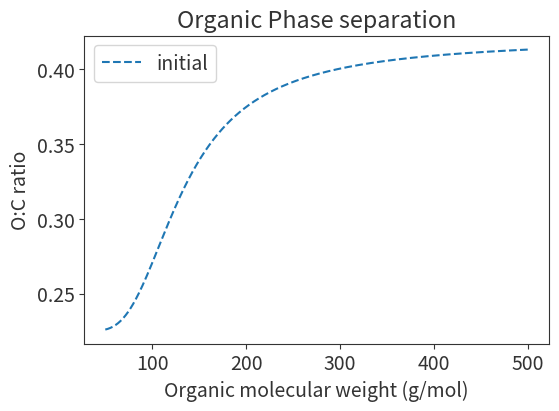
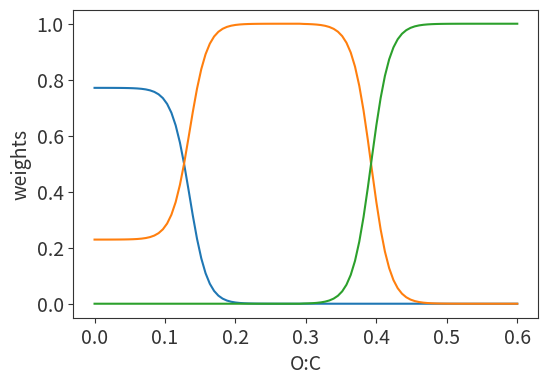
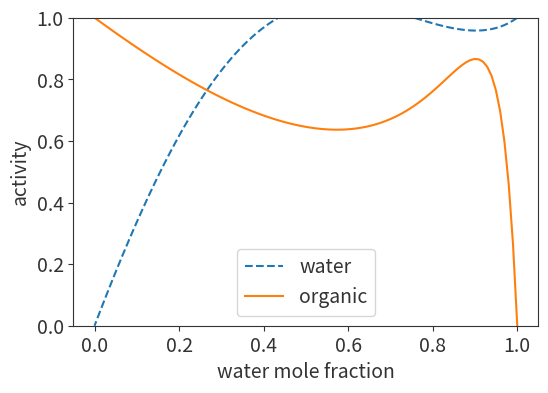

Here is the Python script that generated these plots, in order:
# linting disabled until reformatting of this file
# pylint: disable=all
# flake8: noqa
# pytype: skip-file

# %% 


import numpy as np
import matplotlib.pyplot as plt

plt.rcParams.update({'text.color': "#333333",
                     'axes.labelcolor': "#333333",
                     "figure.figsize": (6,4),
                     "font.size": 14,
                     "axes.edgecolor": "#333333",
                     "axes.labelcolor": "#333333",
                     "xtick.color": "#333333",
                     "ytick.color": "#333333",
                     "pdf.fonttype": 42,
                     "ps.fonttype": 42})

# [redacted]
# Relative-humidity-dependent organic aerosol thermodynamics
# via an efficient reduced-complexity model.
# Atmospheric Chemistry and Physics
# https://doi.org/10.5194/acp-19-13383-2019

# %%


def organic_water_single_phase(molar_mass_ratio):
    """
    Convert the given molar mass ratio (MW water / MW organic) to a
    and O2C value were above is a single phase with water and below
    phase separation is possible.

    Parameters:
    molar_mass_ratio np.: The molar mass ratio with respect to water.

    Returns:
    float: The single phase cross point.
    """

    o2c_single_phase_cross_point = 0.205 / (
        1 + np.exp(26.6 * (molar_mass_ratio - 0.12))
        )**0.843 + 0.225
    return o2c_single_phase_cross_point

# %% Plot Example curve


organic_molecular_weight = np.linspace(50, 500, 500)

o2c_value = organic_water_single_phase(18.01528 / organic_molecular_weight)

fig, ax = plt.subplots()
ax.plot(
    organic_molecular_weight,
    o2c_value,
    label="initial",
    linestyle='dashed'
    )
ax.set_xlabel("Organic molecular weight (g/mol)")
ax.set_ylabel("O:C ratio")
ax.set_title("Organic Phase separation")
ax.legend()
fig.show

# %% activity calc

# function [ln_func1, ln_func2, ycalc1, ycalc2, activity_calc1, activity_calc2, mass_fraction1, mass_fraction2, Gibbs_RT, dGibbs_RTdx2]=BAT_properties_calculation_v1(...
#     org_mole_fraction, O2C, H2C, molarmass_ratio, BAT_functional_group, special_options, N2C_values_denistyOnly)
import numpy as np

def exp_wlimiter(x):
    # Define the limiting function for the exponent here
    return np.exp(x)

def convert_to_OH_eqivelent(O2C, molarmass_ratio, BAT_functional_group):
    # Define this function
    return O2C, molarmass_ratio

def organic_density_estimate(M, O2C, H2C=None, N2C=None):
    """
    Function to estimate the density of organic compounds based on the simple
    model by Girolami (1994). The input parameters include molar mass, O:C
    and H:C ratios. If the H:C ratio is unknown at input, enter a negative
    value. The actual H:C will then be estimated based on an initial assumption
    of H:C = 2. The model also estimates the number of carbon atoms per
    molecular structure based on molar mass, O:C, and H:C.
    The density is then approximated by the formula of Girolami.

    Reference:
    Girolami, G. S.: A Simple 'Back of the Envelope' Method for Estimating
    the Densities and Molecular Volumes of Liquids and Solids,
    J. Chem. Educ., 71(11), 962, doi:10.1021/ed071p962, 1994.

    Parameters:
        M (float): Molar mass.
        O2C (float): O:C ratio.
        H2C (float): H:C ratio. If unknown, provide a negative value.
        N2C (float, optional): N:C ratio. Defaults to None.

    Returns:
        densityEst (float): Estimated density in g/cm^3.
    """
    if N2C is None:
        N2C = M * 0
    if H2C is None:
        H2C = M * 0

    mass_C = 12.01  # the molar masses in [g/mol]
    mass_O = 16.0
    mass_H = 1.008
    mass_N = 14.0067

    # 1) Estimate the H2C value if not provided from input
    if H2C < 0.1:
        # Estimate H2C assuming an aliphatic compound with H2C = 2 in the absence of oxygen functional groups,
        # then correct for oxygen content assuming a -1 slope (Van Krevelen Diagram of typical SOA).
        H2Cest = 2.0 - O2C
    else:
        H2Cest = H2C

    # 2) Compute the approximate number of carbon atoms per organic molecule
    NC = M / (mass_C + H2Cest * mass_H + O2C * mass_O + N2C * mass_N)

    # 3) Compute density estimate based on method by Girolami (1994)
    # Here no correction is applied for rings and aromatic compounds
    # (due to limited info at input)
    rho1 = M / (5.0 * NC * (2.0 + H2Cest + O2C * 2.0 + N2C * 2.0))
    density = rho1 * (1.0 + min(NC * O2C * 0.1 + NC * N2C * 0.1, 0.3))
    # density in [g/cm^3];
    # Here it is scaled assuming that most of the oxygen atoms are able to
    # make H-bonds (donor or acceptor).

    return density


def single_phase_O2C_point_KGv3(Mr):
    # Define this function
    return Onephase_O2C

def replace_data_A_to_B_KGv1(x2, A, B):
    return np.where(x2 == A, B, x2)

# %%

org_mole_fraction = np.linspace(0, 1, 100)
molarmass_ratio = 18.016/250
O2C = 0.2
H2C = 0
N2C = 0


O2C, molarmass_ratio = convert_to_OH_eqivelent(
        O2C,
        molarmass_ratio,
        BAT_functional_group=None
    )

# check the limits of possible mole fractions
org_mole_fraction = np.where(org_mole_fraction>1, 1, org_mole_fraction)
org_mole_fraction = np.where(org_mole_fraction<=0, 10**-20, org_mole_fraction)

density = organic_density_estimate(18.016/molarmass_ratio, O2C, H2C, N2C)


#%%

def bat_blending_weights(molarmass_ratio, O2C):
    """
    Function to estimate the blending weights for the BAT model.

    Parameters:
    -----------
    molarmass_ratio (float): Molar mass ratio of the organic compound.

    Returns:
    --------
    blending_weights (array): List of blending weights for the BAT model
        in the low, mid, and high O2C regions.
    """

    O2C_ml = organic_water_single_phase(molarmass_ratio)

    blending_weights = np.zeros(3)  # [low, mid, high] O2C regions

    if O2C <= O2C_ml * 0.75:  # lower to mid O2C region
        b_ml = 0.189974476118418
        b_1 = 79.2606902175984
        b_2 = 0.0604293454322489

        O2C_b = O2C - O2C_ml * b_ml
        weight_b = 1 / (1 + np.exp(
            - b_1 * (O2C_b - b_2)
        ))  # logistic transfer function

        O2C_b_norm = O2C - (0.75 * O2C_ml * b_ml)

        weight_norm = 1 / (1 + np.exp(
            - b_1 * (O2C_b_norm - b_2)
        ))

        blending_weights[1] = weight_b / weight_norm
        blending_weights[0] = 1 - blending_weights[1]

    elif O2C <= O2C_ml * 2:  # mid to high O2C region
        b_1 = 75.0159268221068
        b_2 = 0.000947111285750515

        O2C_b = O2C - O2C_ml
        blending_weights[2] = 1 / (1 + np.exp(
            - b_1 * (O2C_b - b_2)
        ))  # logistic transfer function

        blending_weights[1] = 1 - blending_weights[2]

    else:  # high only region
        blending_weights[2] = 1

    return blending_weights

#%%

O2C_array = np.linspace(0, 0.6, 100)
weights_matrix = np.zeros((100, 3))

for index, O2C in enumerate(O2C_array):
    weights_matrix[index, :] = bat_blending_weights(molarmass_ratio, O2C)

fig, ax = plt.subplots()
ax.plot(
    O2C_array,
    weights_matrix,
    )

ax.set_xlabel("O:C")
ax.set_ylabel("weights")
# ax.legend()
fig.show


#%%
FIT_lowO2C = {'a1':[7.089476E+00, -7.711860E+00, -3.885941E+01, -1.000000E+02],
              'a2':[-6.226781E-01, -1.000000E+02, 3.081244E-09, 6.188812E+01],
              's':[-5.988895E+00, 6.940689E+00]}
FIT_midO2C = {'a1':[5.872214E+00, -4.535007E+00, -5.129327E+00, -2.809232E+01],
              'a2':[-9.740486E-01, -1.000000E+02, 2.109751E+00, -2.367683E+01,],
              's':[-1.219164E+00, 4.742729E+00]}
FIT_highO2C = {'a1':[5.921550E+00, -2.528295E+00, -3.883017E+00, -7.898128E+00,],
               'a2':[-1.000000E+02, -1.000000E+02, 1.353916E+00, -1.160145E+01,],
               's':[-7.868187E-02, 3.650860E+00]}

def coefficents_c(
        molarmass_ratio,
        fit_values
    ):

    """
    Coefficents for activity model, see Gorkowski (2019). equation S1 S2.

    Paramters:
    ---------
        molar mass ratio (float): water MW / orgniac MW
        fit_values (list): a_n1, a_n2, a_n3, a_n4
    """
    c = (fit_values[0] * np.exp(fit_values[1] * O2C)
        + fit_values[2] * np.exp(fit_values[3] * molarmass_ratio))
    return c


# %%

def gibbs_of_mixing(
        molarmass_ratio,
        org_mole_fraction,
        O2C,
        density,
        fit_dict
    ):
    """
    Gibbs free energy of mixing, see Gorkowski (2019). equation S4.

    Paramters:
    ---------
        molar mass ratio (float): water MW / orgniac MW
        org mole fraction (float): fraction of organic matter
        O2C (float): oxygen to carbon ratio
        density (float): density of mixture
        fit_coefficent (dict): dictionary of fit values for low O2C region
    """
    c1 = coefficents_c(molarmass_ratio, fit_dict['a1'])
    c2 = coefficents_c(molarmass_ratio, fit_dict['a2'])

    rhor = 0.997 / density  # assumes water is the other fluid

    # equation S3
    scaledMr = molarmass_ratio * fit_dict['s'][1] * (1.0 + O2C) ** fit_dict['s'][0]  # scaledMr is the scaled molar mass ratio of this mixture's components.
    phi2 = org_mole_fraction / (org_mole_fraction + (1.0 - org_mole_fraction) * scaledMr / rhor)  # phi2 is a scaled volume fraction

    # equation S4
    sum1 = c1 + c2*(1-2*phi2)
    gibbs_mix = phi2 * (1.0 - phi2) * sum1

    # equation s6 the derivative of phi2 with respect to orgnaic x2
    dphi2dx2 = (scaledMr / rhor) * (phi2 / org_mole_fraction) ** 2

    # equation S7
    dervative_gibbs_mix = (
        (1.0 - 2.0 * phi2) * sum1 - 2*c2*phi2 * (1.0 - phi2)
        ) * dphi2dx2

    return gibbs_mix, dervative_gibbs_mix

gibbs_mix, dervative_gibbs = gibbs_of_mixing(
    molarmass_ratio,
    org_mole_fraction,
    O2C,
    density,
    FIT_lowO2C
)


# %%

def gibbs_mix_weight(
        molarmass_ratio,
        org_mole_fraction,
        O2C,
        density,
        BAT_functional_group=None,
    ):
    """
    Gibbs free energy of mixing, see Gorkowski (2019), with weighted
    O2C regions

    Paramters:
    ---------
        molar mass ratio (float): water MW / orgniac MW
        org mole fraction (float): fraction of organic matter
        O2C (float): oxygen to carbon ratio
        density (float): density of mixture
        fit_coefficent (dict): dictionary of fit values for low O2C region

    Returns:
    -------
        gibbs_mix (float): Gibbs energy of mixing (including 1/RT)
        dervative_gibbs (float): dervative of Gibbs energy with respect to 
        mole fraction of orgnaics (includes 1/RT)
    """
    O2C, molarmass_ratio = convert_to_OH_eqivelent(
        O2C,
        molarmass_ratio,
        BAT_functional_group=None
    )

    weights = bat_blending_weights(molarmass_ratio, O2C)

    if weights[1]>0:  # if mid region is used
        gibbs_mix_mid, dervative_gibbs_mid = gibbs_of_mixing(
            molarmass_ratio,
            org_mole_fraction,
            O2C,
            density,
            FIT_midO2C
        )

        if weights[0]>0: # if paired with low O2C region
            gibbs_mix_low, dervative_gibbs_low = gibbs_of_mixing(
                molarmass_ratio,
                org_mole_fraction,
                O2C,
                density,
                FIT_lowO2C
            )
            gibbs_mix = weights[0]*gibbs_mix_low + weights[1]*gibbs_mix_mid
            dervative_gibbs = weights[0]*dervative_gibbs_low \
            + weights[1]*dervative_gibbs_mid
        
        else:  #else paired with high O2C region
            gibbs_mix_high, dervative_gibbs_high = gibbs_of_mixing(
                molarmass_ratio,
                org_mole_fraction,
                O2C,
                density,
                FIT_highO2C
            )
            gibbs_mix = weights[2]*gibbs_mix_high + weights[1]*gibbs_mix_mid
            dervative_gibbs = weights[2]*dervative_gibbs_high \
                + weights[1]*dervative_gibbs_mid
    else:  # when only high 2OC region is used
        gibbs_mix, dervative_gibbs = gibbs_of_mixing(
            molarmass_ratio,
            org_mole_fraction,
            O2C,
            density,
            FIT_highO2C
        )
    return gibbs_mix, dervative_gibbs


# %%
O2C=0.225
molarmass_ratio = 18.016/100
density = organic_density_estimate(18.016/molarmass_ratio, O2C)

gibbs_mix, dervative_gibbs= gibbs_mix_weight(
        molarmass_ratio,
        org_mole_fraction,
        O2C,
        density,
    )

# equations S8 S10
ln_gamma_water = gibbs_mix - org_mole_fraction * dervative_gibbs  # the func value for component 1 = LOG(activity coeff. water)
ln_gamma_org = gibbs_mix + (1.0 - org_mole_fraction) * dervative_gibbs  # the func value of the component 2 = LOG(activity coeff. of the organic)

gamma_water = np.exp(np.where(ln_gamma_water>690, 690, ln_gamma_water))
gamma_org = np.exp(np.where(ln_gamma_org>690, 690, ln_gamma_org))

activity_water = gamma_water * (1.0 - org_mole_fraction)
activity_organic = gamma_org * org_mole_fraction

mass_water = (1.0 - org_mole_fraction) * molarmass_ratio / (
        (1.0 - org_mole_fraction) * (molarmass_ratio - 1) + 1
    )
mass_organic = 1 - mass_water

gibbs_ideal = (1-org_mole_fraction) * np.log(1-org_mole_fraction) \
    +org_mole_fraction * np.log(org_mole_fraction)
gibbs_real = gibbs_ideal + gibbs_mix

# %%
fig, ax = plt.subplots()
# ax.plot(
#     1-org_mole_fraction,
#     gibbs_real,
#     label="gibbs",
#     linestyle='dashed'
#     )
ax.plot(
    1-org_mole_fraction,
    activity_water,
    label="water",
    linestyle='dashed'
    )

ax.plot(
    1-org_mole_fraction,
    activity_organic,
    label="organic",
    )
ax.set_ylim((0,1))
ax.set_xlabel("water mole fraction")
ax.set_ylabel("activity")
ax.legend()
fig.show







# %%

def q_alpha_transfer_vs_aw_calc_v1(a_w_sep, aw_series, VBSBAT_options):
    """
    This function makes a squeezed logistic function to transfer for q_alpha ~0 to q_alpha ~1, 
    described in VBSBAT_options.q_alpha.

    Parameters:
    a_w_sep (np.array): A numpy array of values.
    aw_series (np.array): A numpy array of values.
    VBSBAT_options (dict): A dictionary of options.

    Returns:
    np.array: The q_alpha value.
    """
    
    mask_of_miscible_points = a_w_sep == 0  # values held for correction at the end

    # spread in transfer from 50/50 point
    delta_a_w_sep = 1 - a_w_sep

    # check min value allowed
    above_min_delta_a_w_sep_value = delta_a_w_sep > VBSBAT_options['q_alpha']['min_spread_in_aw']
    delta_a_w_sep = delta_a_w_sep * above_min_delta_a_w_sep_value + \
        ~above_min_delta_a_w_sep_value * VBSBAT_options['q_alpha']['min_spread_in_aw']

    # calculate curve parameter of sigmoid
    sigmoid_curve_parameter = ln_zeropass(1. / (1 - VBSBAT_options['q_alpha']['q_alpha_at_1phase_aw']) - 1) / delta_a_w_sep

    # calculate q_alpha value
    q_alpha_value = 1 - 1. / (1 + exp_wlimiter(sigmoid_curve_parameter * (aw_series - a_w_sep + delta_a_w_sep)))

    # apply mask for complete miscibility, turns miscible organics to q_alpha=1 for all a_w
    q_alpha_value = q_alpha_value * ~mask_of_miscible_points + mask_of_miscible_points

    return q_alpha_value



def finds_phase_sep_w_and_org(activity_water, activity_org):
    """
    This function checks for phase separation in each activity curve.

    Parameters:
    activity_water (np.array): A numpy array of water activity values.
    activity_org (np.array): A numpy array of organic activity values.

    Returns:
    tuple: The phase separation check, lower a_w separation index, upper a_w separation index, matching upper a_w separation index.
    """

    # check for phase separation in each activity curve
    _, phase_sep_via_activity_curvature_w, index_phase_sep_starts_w, index_phase_sep_end_w = \
        finds_phase_sep_and_activity_curve_dips_v2(activity_water)
    _, phase_sep_via_activity_curvature_org, index_phase_sep_starts_org, index_phase_sep_end_org = \
        finds_phase_sep_and_activity_curve_dips_v2(activity_org)

    indexes = [index_phase_sep_starts_w, index_phase_sep_end_w, index_phase_sep_starts_org, index_phase_sep_end_org]

    if phase_sep_via_activity_curvature_w == 1:
        phase_sep_check = 1
        if activity_water[0] < activity_water[-1]:  # increasing a_w with index
            lower_a_w_sep_index = min(indexes)
            upper_a_w_sep_index = max(indexes)

            mid_sep_index = (lower_a_w_sep_index + upper_a_w_sep_index) // 2
            activity_water_beta = activity_water[:mid_sep_index]
            match_a_w = activity_water[upper_a_w_sep_index]
            match_index_prime = np.where((activity_water_beta - match_a_w) > 0)

            if len(match_index_prime[0]) == 0:
                match_index_prime = np.argmax(activity_water_beta - match_a_w)
            matching_Upper_a_w_sep_index = match_index_prime[0][0] - 1

        else:
            lower_a_w_sep_index = max(indexes)  # decreasing a_w with index
            upper_a_w_sep_index = min(indexes)

            mid_sep_index = (lower_a_w_sep_index + upper_a_w_sep_index) // 2
            activity_water_beta = activity_water[mid_sep_index:]
            match_a_w = activity_water[upper_a_w_sep_index]
            match_index_prime = np.where(activity_water_beta <= match_a_w)
            matching_Upper_a_w_sep_index = mid_sep_index + match_index_prime[0][0] - 1

    else:
        lower_a_w_sep_index = 1  # no phase sep
        upper_a_w_sep_index = 2
        matching_Upper_a_w_sep_index = 2
        phase_sep_check = 0  # no phase sep

    return phase_sep_check, lower_a_w_sep_index, upper_a_w_sep_index, matching_Upper_a_w_sep_index


def finds_phase_sep_and_activity_curve_dips_v2(activity_data):
    """
    This function finds phase separation and activity curve dips.

    Parameters:
    activity_data (np.array): A numpy array of activity data.

    Returns:
    tuple: The phase separation via activity, phase separation via activity curvature, index phase separation starts, index phase separation end.
    """

    activity_diff = np.diff(activity_data)
    L_m = len(activity_data)

    if L_m > 3:
        min_value = np.min(activity_diff)
        max_value = np.max(activity_diff)
        mean_sign = np.sign(np.mean(activity_diff))

        if np.sign(min_value) == np.sign(max_value):
            phase_sep_via_activity_curvature = 0
            index_phase_sep_starts = np.nan
            index_phase_sep_end = np.nan

        elif np.sign(min_value) != np.sign(max_value):
            phase_sep_via_activity_curvature = 1

            activity_calc1_diff_sign_change = np.sign(np.concatenate(([activity_diff[0]], activity_diff))) != np.sign(activity_diff[0])

            index_start = np.where(activity_calc1_diff_sign_change)[0][0]
            back_index = index_start - 1 + np.where(~activity_calc1_diff_sign_change[index_start:])[0][0]

            if back_index < L_m:
                activity_data_gap = np.argmin(np.abs(activity_data[back_index:] - activity_data[index_start]))
                restart_match_index = activity_data_gap + back_index - 1
            else:
                restart_match_index = L_m

            if sum(activity_data > 1):
                min_value_Idilute = np.min(activity_data[index_start:])
                min_index_Idilute = np.argmin(activity_data[index_start:]) + index_start - 1
                activity_data_gap_start = np.argmin(np.abs(activity_data[:index_start] - activity_data[min_index_Idilute]))

                if activity_data_gap_start < index_start:
                    index_phase_sep_starts = activity_data_gap_start
                else:
                    index_phase_sep_starts = index_start

                if min_index_Idilute < restart_match_index:
                    index_phase_sep_end = min_index_Idilute
                else:
                    index_phase_sep_end = restart_match_index

            else:
                index_phase_sep_starts = index_start
                index_phase_sep_end = restart_match_index

    else:
        phase_sep_via_activity = activity_data
        phase_sep_via_activity_curvature = 0
        index_phase_sep_starts = np.nan
        index_phase_sep_end = np.nan

    if sum(activity_data > 1):
        phase_sep_via_activity = 1
    else:
        phase_sep_via_activity = 0

    return phase_sep_via_activity, phase_sep_via_activity_curvature, index_phase_sep_starts, index_phase_sep_end


def check_bat_functional_group_inputs_v1(O2C, shift_method):
    """
    This function checks the inputs of the BAT functional group.

    Parameters:
    O2C (np.array): A numpy array representing O2C values.
    shift_method (str/list): A string or list representing the shift method.

    Returns:
    list: The shift method with size equal to O2C.
    """

    max_dim = max(len(O2C), len(shift_method))
    
    if isinstance(shift_method, str):
        shift_method = [shift_method for _ in range(max_dim)]
    elif isinstance(shift_method, list):
        if len(shift_method) == 1:
            shift_method = [shift_method[0] for _ in range(max_dim)]
        elif len(shift_method) < max_dim:
            raise ValueError(f"shift_method has less points than O2C: {len(shift_method)} vs {max_dim}")
            
    return shift_method


def biphasic_to_single_phase_RH_master_v4(O2C, H2C, Mratio, BAT_functional_group):
    """
    This function computes the biphasic to single phase RH.

    Parameters:
    O2C (np.array): An array representing O2C values.
    H2C (np.array): An array representing H2C values.
    Mratio (np.array): An array representing molar mass ratio values.
    BAT_functional_group (str/list): The BAT functional group(s).

    Returns:
    np.array: The RH cross point array.
    """

    RH_cross_point = np.zeros_like(O2C)

    interpolate_step_numb = 500  # interpolation points
    mole_frac = np.linspace(0, 1, interpolate_step_numb + 1)

    for i in range(len(O2C)):  # loops through one compound at a time
        func1, func2, ycal_water, ycalc_org, activity_water, activity_org, mass_fraction1, mass_fraction2, Gibbs_RT, dGibbs_RTdx2 \
            = bat_properties_calculation_v1(mole_frac, O2C[i], H2C[i], Mratio[i], BAT_functional_group[i], [])

        if np.isnan(activity_water):
            raise ValueError('water activity is NaN, check inputs')

        phase_sep_check, _, upper_a_w_sep_index, _ = finds_phase_sep_w_and_org(activity_water, activity_org)  # finds a_w sep. point

        if phase_sep_check == 1:  # checks if there is phase separation.
            RH_cross_point[i] = activity_water[upper_a_w_sep_index]  # save phase sep RH
        else:
            RH_cross_point[i] = 0  # no phase separation

    # Checks outputs with in physical limits 
    #round to zero
    RH_cross_point[RH_cross_point < 0] = 0
    # round max to 1
    RH_cross_point[RH_cross_point > 1] = 1

    return RH_cross_point


def mapminmax_apply(x, settings):
    return (x - settings['xoffset']) * settings['gain'] + settings['ymin']

def tansig_apply(n):
    return 2 / (1 + np.exp(-2*n)) - 1

def mapminmax_reverse(y, settings):
    return (y - settings['ymin']) / settings['gain'] + settings['xoffset']

def biphasic_to_single_phase_molfrac_org_NN_v5(x1):
    # Neural Network Constants

    # Input 1
    x1_step1 = {'xoffset': np.array([0, 0.03]), 
                'gain': np.array([4.85105461413554, 6.06060606060606]), 
                'ymin': -1}

    # Layer 1
    b1 = np.array([5.8514275487869635839, 5.7010903702309043695, -4.223155231828595646, 3.8774900021515046333, -1.325265064433274409, 1.7576973644493769644,
    -0.88991761674608715893, 3.1279829884292338349, 0.78794652837451617522, 0.43896968097298133538, 0.57708117017809135163, -3.0787608017900915947,
    -0.40581098864752368494, 0.64373309554603275195, 1.7016326841051676588, 1.4946559455903600799, -1.9151891347855638514, -0.36222536287456474913,
    1.7997779117047685293, 2.1894391519933469326, -4.8365290076330538227, -4.2267640672562194482, 11.037306029484762249, -12.465284279233749487])
    IW1_1 = np.array([
        [-2.9652369062270196309, 3.5456936036245476629],
        [-5.3003896191163066831, 1.6107048934053527223],
        [1.4490960942847532777, -4.4905963483778252865],
        [-5.3604492963083165691, -1.9038162660993562803],
        [3.5615591287827941258, -0.9760690759109916792],
        [-7.4323704665484466858, 3.9952918221278448385],
        [5.2436980487815443297, 0.26336330948747371794],
        [-9.7224092904321945952, -3.3963153832437282809],
        [-6.5939564893121698219, -0.86743278765059372848],
        [-3.9566478027540843421, 6.2043545317513464354],
        [-2.6933489710522580118, -5.3296776285599456457],
        [15.078615754750318345, 7.5357195857930081573],
        [8.5837138409899615965, 2.1781365767882316931],
        [4.2753681534309269097, -1.2376866082237749644],
        [-4.3694881192877721432, -4.1504032312908245572],
        [-5.1076333577305517153, -4.2573773952093914019],
        [3.9331831538436010653, 4.2383815452477779928],
        [-3.3051366335726815038, -2.1527745655619221488],
        [5.5102707313508449971, 0.6090289580711970574],
        [4.0590106228932549826, -1.4537733443192657479],
        [1.1330332610381823599, 7.987215295423046868],
        [-1.4690914445681406697, 3.46783846307828858],
        [1.7834488065629925391, 8.9409991055225059853],
        [-2.3985373019045113097, -10.018658523996098353]
    ])

    # Layer 2
    b2 = -0.23364831139900205104
    LW2_1 = np.array([0.61668049433913207924, -0.3593912575055407399, -0.3266392699738256411, -1.6045946666158248384, -1.1739361061623092564, 0.087334561642434180295,
    2.9371817317733741604, -0.38368295323950185605, 2.3343874738168426397, 0.031130301801809163315, -0.055017015768111438012, -0.2379118380584248349,
    0.51580586145584794711, -0.35767521938020213623, -7.6921394249634440499, 3.3355022461024885772, -4.3095896749403888037, 0.29571381132244778378,
    0.30910107924737867391, -0.25489989065848722705, 0.080905914998754310807, -0.17070806216025710689, 4.7037417262526615147, 3.0438085224819206864])

    # Output 1
    y1_step1 = {'ymin': -1, 'gain': 2.02204023860075, 'xoffset': 0.0109}

    # Simulation
    Q = x1.shape[1] # samples
    xp1 = mapminmax_apply(x1, x1_step1)
    a1 = tansig_apply(b1.reshape(-1, 1) + np.dot(IW1_1, xp1))
    a2 = b2 + np.dot(LW2_1, a1)
    y1 = mapminmax_reverse(a2, y1_step1)

    return y1

# %%
